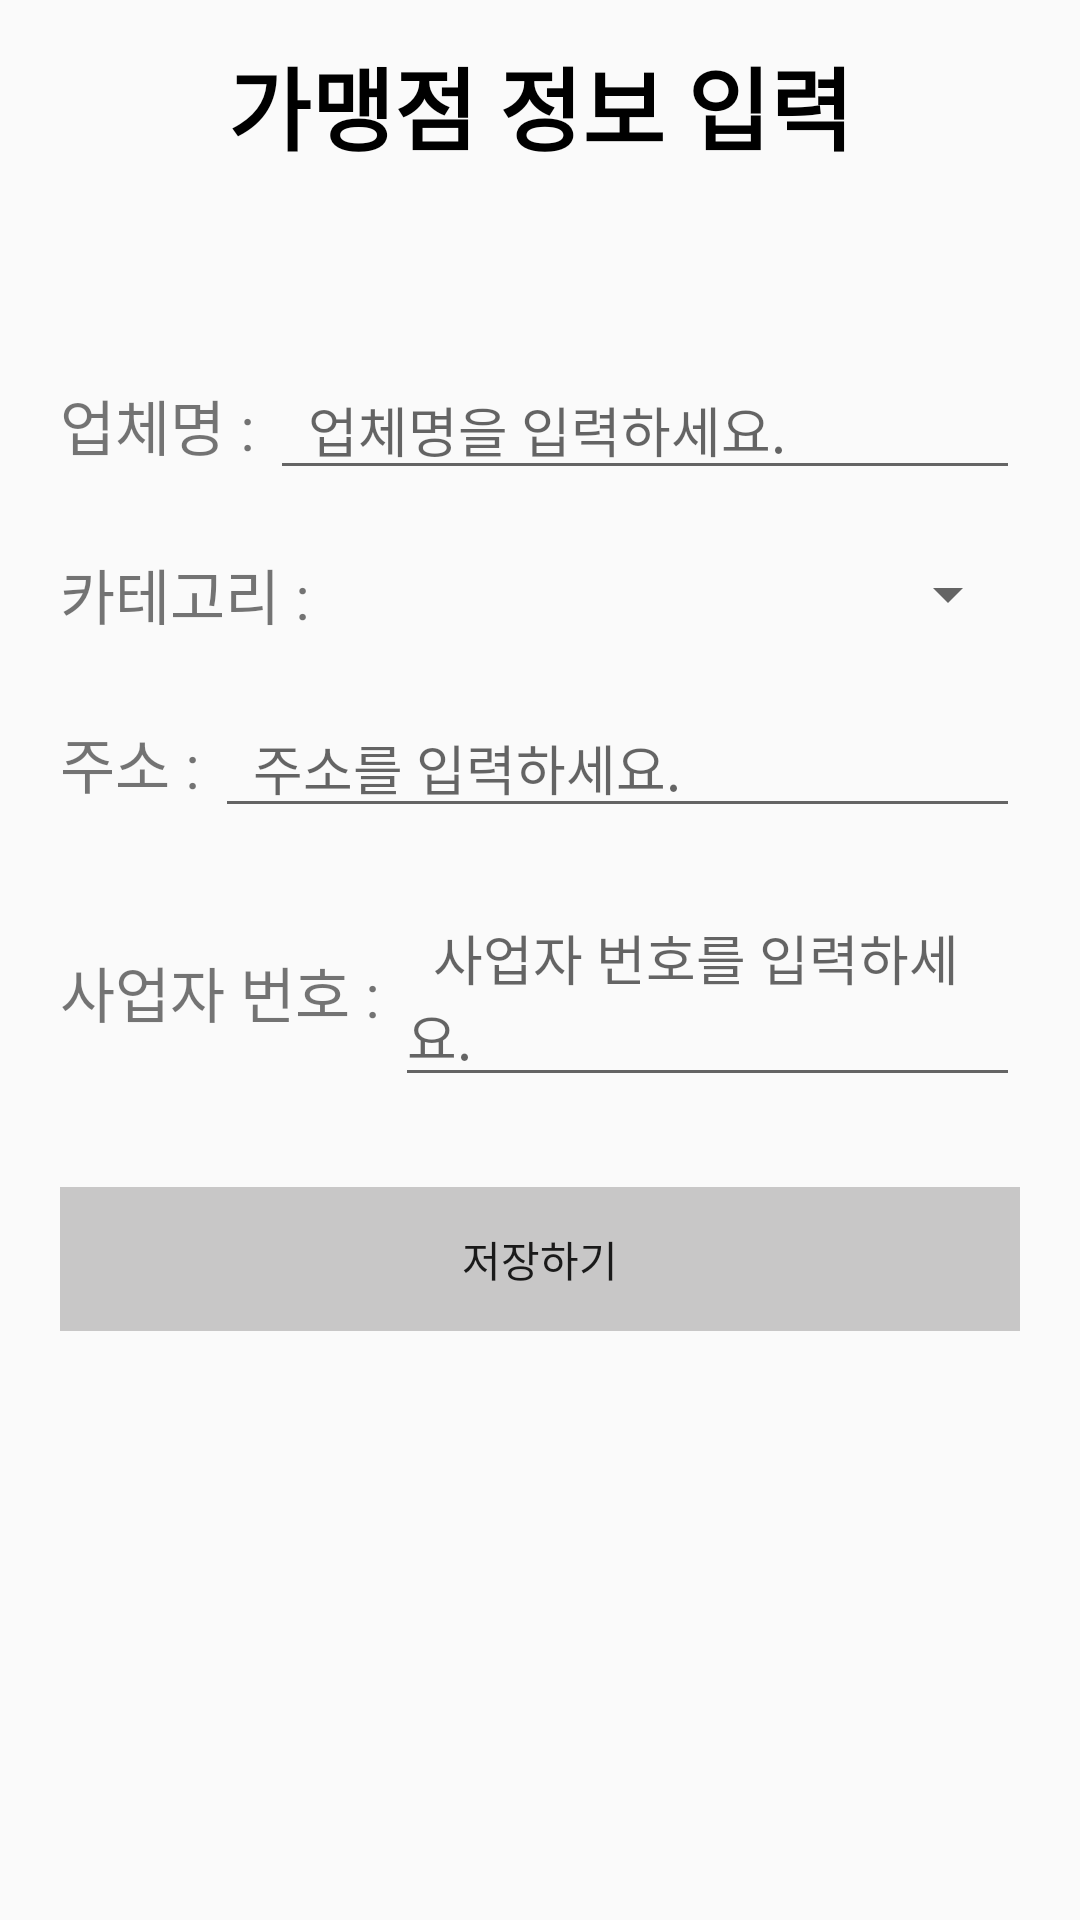

Here is an Android app screen rendered from its layout file. Give the layout XML and the strings, colors and styles it references.
<!-- AndroidManifest.xml: application theme Theme.dongback -->
<!-- res/layout/activity_registration.xml -->
<?xml version="1.0" encoding="utf-8"?>
<RelativeLayout xmlns:android="http://schemas.android.com/apk/res/android"
    xmlns:app="http://schemas.android.com/apk/res-auto"
    xmlns:tools="http://schemas.android.com/tools"
    android:layout_width="match_parent"
    android:layout_height="match_parent"
    android:orientation="vertical">

    <LinearLayout
        android:layout_width="match_parent"
        android:layout_height="50dp"
        android:layout_margin="10dp"
        android:layout_marginBottom="10dp"
        android:orientation="vertical">

        <TextView
            android:id="@+id/textView"
            android:layout_width="match_parent"
            android:layout_height="match_parent"
            android:gravity="center"
            android:text="가맹점 정보 입력"
            android:textColor="#000000"
            android:textSize="30dp"
            android:textStyle="bold" />
    </LinearLayout>

    <LinearLayout
        android:layout_width="400dp"
        android:layout_height="wrap_content"
        android:layout_centerHorizontal="true"
        android:layout_marginStart="20dp"
        android:layout_marginTop="70dp"
        android:layout_marginEnd="20dp"
        android:orientation="vertical">

        <LinearLayout
            android:layout_width="match_parent"
            android:layout_height="wrap_content"
            android:layout_marginTop="50dp"
            android:orientation="horizontal">

            <TextView
                android:id="@+id/store"
                android:layout_width="wrap_content"
                android:layout_height="wrap_content"
                android:text="업체명 : "
                android:textSize="20sp" />

            <EditText
                android:id="@+id/et_store_name"
                android:layout_width="match_parent"
                android:layout_height="wrap_content"
                android:hint="  업체명을 입력하세요." />
        </LinearLayout>

        <LinearLayout
            android:layout_width="match_parent"
            android:layout_height="wrap_content"
            android:layout_marginTop="20dp"
            android:orientation="horizontal">

            <TextView
                android:id="@+id/cate"
                android:layout_width="wrap_content"
                android:layout_height="wrap_content"
                android:text="카테고리 : "
                android:textSize="20sp" />

            <Spinner
                android:id="@+id/spin1"
                android:layout_width="match_parent"
                android:layout_height="match_parent" />
        </LinearLayout>

        <LinearLayout
            android:layout_width="match_parent"
            android:layout_height="wrap_content"
            android:layout_marginTop="20dp"
            android:orientation="horizontal">

            <TextView
                android:id="@+id/address"
                android:layout_width="wrap_content"
                android:layout_height="wrap_content"
                android:text="주소 : "
                android:textSize="20sp" />

            <EditText
                android:id="@+id/et_store_address"
                android:layout_width="match_parent"
                android:layout_height="wrap_content"
                android:hint="  주소를 입력하세요."
                tools:ignore="TouchTargetSizeCheck" />
        </LinearLayout>

        <LinearLayout
            android:layout_width="match_parent"
            android:layout_height="wrap_content"
            android:layout_marginTop="20dp"
            android:orientation="horizontal">

            <TextView
                android:id="@+id/business"
                android:layout_width="wrap_content"
                android:layout_height="wrap_content"
                android:text="사업자 번호 : "
                android:textSize="20sp" />

            <EditText
                android:id="@+id/business_num"
                android:layout_width="match_parent"
                android:layout_height="wrap_content"
                android:hint="  사업자 번호를 입력하세요." />
        </LinearLayout>

        <LinearLayout
            android:layout_width="match_parent"
            android:layout_height="wrap_content"
            android:layout_marginTop="30dp"
            android:orientation="horizontal">

            <Button
                android:id="@+id/save_bt"
                android:layout_width="wrap_content"
                android:layout_height="wrap_content"
                android:layout_weight="1"
                android:gravity="center"
                android:onClick="onExcelSave"
                android:background="#C8C7C7"
                android:text="저장하기" />
        </LinearLayout>
    </LinearLayout>
</RelativeLayout>
<!-- resources referenced by this layout -->
<resources>
  <style name="Theme.dongback" parent="Theme.AppCompat.Light.DarkActionBar">
          
          <item name="colorPrimary">@color/purple_500</item>
          <item name="colorPrimaryVariant">@color/purple_700</item>
          <item name="colorOnPrimary">@color/white</item>
  
          
          <item name="colorSecondary">@color/teal_200</item>
          <item name="colorSecondaryVariant">@color/teal_700</item>
          <item name="colorOnSecondary">@color/black</item>
  
          
          <item name="android:statusBarColor" tools:targetApi="l">?attr/colorPrimaryVariant</item>
          
      </style>
  <!-- not gathered from this repository: default colours our renderer supplied (Android Studio template values) -->
  <color name="purple_500">#FF6200EE</color>
  <color name="purple_700">#FF3700B3</color>
  <color name="teal_200">#FF03DAC5</color>
  <color name="teal_700">#FF018786</color>
  <color name="black">#FF000000</color>
  <color name="white">#FFFFFFFF</color>
</resources>
